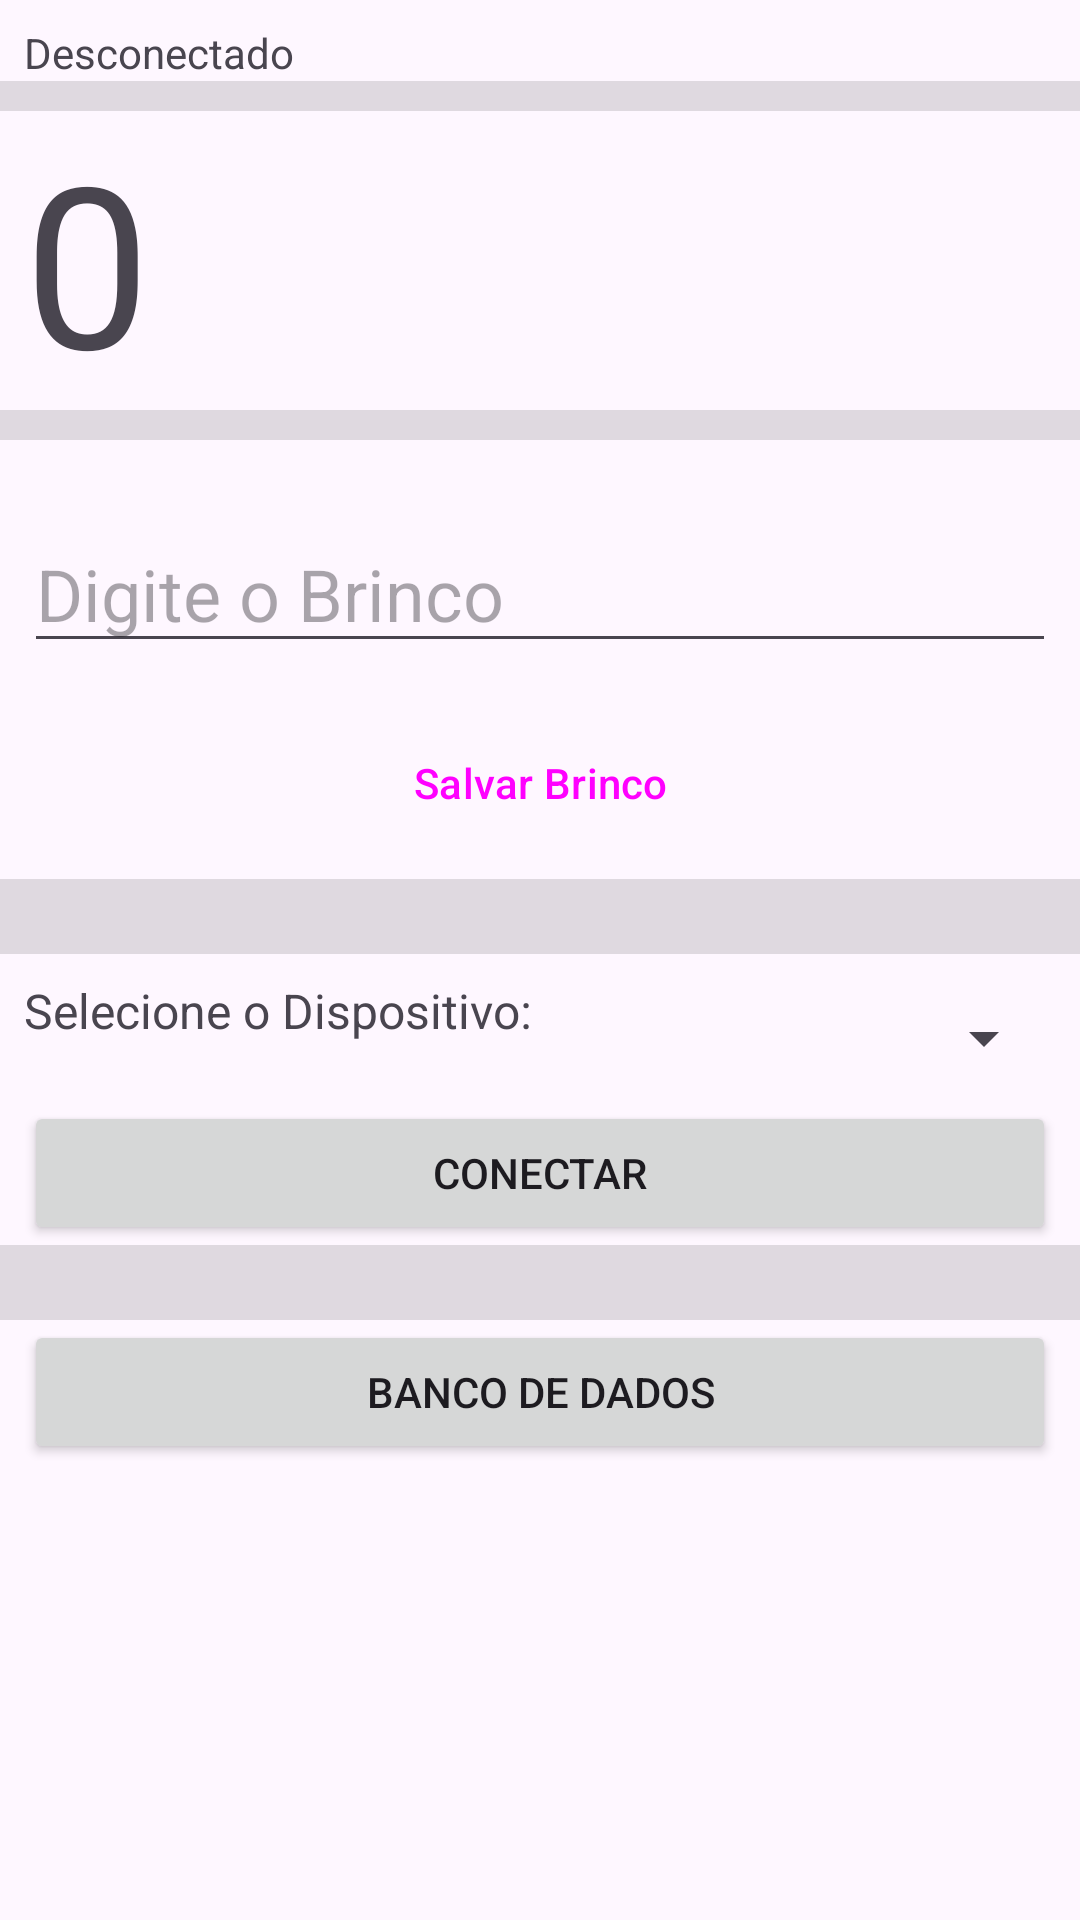

Produce the Android XML layout that renders to this screen, including the resource entries it uses.
<!-- AndroidManifest.xml: application theme Theme.C20bt07 -->
<!-- res/layout/activity_main.xml -->
<?xml version="1.0" encoding="utf-8"?>
<androidx.constraintlayout.widget.ConstraintLayout xmlns:android="http://schemas.android.com/apk/res/android"
    xmlns:app="http://schemas.android.com/apk/res-auto"
    xmlns:tools="http://schemas.android.com/tools"
    android:layout_width="match_parent"
    android:layout_height="match_parent"
    tools:context=".MainActivity">

    <LinearLayout
        android:id="@+id/linearLayout"
        android:layout_width="0dp"
        android:layout_height="wrap_content"
        android:layout_marginStart="8dp"
        android:layout_marginTop="8dp"
        android:layout_marginEnd="8dp"
        android:orientation="horizontal"
        app:layout_constraintEnd_toEndOf="parent"
        app:layout_constraintStart_toStartOf="parent"
        app:layout_constraintTop_toTopOf="parent">

    </LinearLayout>

    <LinearLayout
        android:id="@+id/linearLayout7"
        android:layout_width="0dp"
        android:layout_height="wrap_content"
        android:layout_marginStart="8dp"
        android:layout_marginEnd="8dp"
        android:orientation="horizontal"
        app:layout_constraintEnd_toEndOf="parent"
        app:layout_constraintStart_toStartOf="parent"
        app:layout_constraintTop_toBottomOf="@+id/linearLayout">

        <TextView
            android:id="@+id/textViewLog"
            android:layout_width="0dp"
            android:layout_height="wrap_content"
            android:layout_weight="1"
            android:text="Desconectado" />
    </LinearLayout>

    <LinearLayout
        android:id="@+id/linearLayout2"
        android:layout_width="0dp"
        android:layout_height="wrap_content"
        android:orientation="horizontal"
        app:layout_constraintEnd_toEndOf="parent"
        app:layout_constraintStart_toStartOf="parent"
        app:layout_constraintTop_toBottomOf="@+id/linearLayout7">

        <View
            android:id="@+id/divider"
            android:layout_width="match_parent"
            android:layout_height="10dp"
            android:layout_weight="1"
            android:background="?android:attr/listDivider" />
    </LinearLayout>

    <LinearLayout
        android:id="@+id/linearLayout3"
        android:layout_width="0dp"
        android:layout_height="wrap_content"
        android:layout_marginStart="8dp"
        android:layout_marginEnd="8dp"
        android:orientation="horizontal"
        app:layout_constraintEnd_toEndOf="parent"
        app:layout_constraintStart_toStartOf="parent"
        app:layout_constraintTop_toBottomOf="@+id/linearLayout2">

        <TextView
            android:id="@+id/textViewPesoBt"
            android:layout_width="wrap_content"
            android:layout_height="wrap_content"
            android:layout_weight="1"
            android:text="0"
            android:textAlignment="viewStart"
            android:textSize="75dp" />
    </LinearLayout>

    <LinearLayout
        android:id="@+id/linearLayout4"
        android:layout_width="0dp"
        android:layout_height="wrap_content"
        android:orientation="horizontal"
        app:layout_constraintEnd_toEndOf="parent"
        app:layout_constraintStart_toStartOf="parent"
        app:layout_constraintTop_toBottomOf="@+id/linearLayout3">

        <View
            android:id="@+id/divider2"
            android:layout_width="match_parent"
            android:layout_height="10dp"
            android:layout_weight="1"
            android:background="?android:attr/listDivider" />
    </LinearLayout>

    <LinearLayout
        android:id="@+id/linearLayout5"
        android:layout_width="0dp"
        android:layout_height="25dp"
        android:orientation="horizontal"
        app:layout_constraintEnd_toEndOf="parent"
        app:layout_constraintStart_toStartOf="parent"
        app:layout_constraintTop_toBottomOf="@+id/linearLayout4"></LinearLayout>

    <LinearLayout
        android:id="@+id/linearLayout8"
        android:layout_width="0dp"
        android:layout_height="wrap_content"
        android:layout_marginStart="8dp"
        android:layout_marginEnd="8dp"
        android:orientation="horizontal"
        app:layout_constraintEnd_toEndOf="parent"
        app:layout_constraintStart_toStartOf="parent"
        app:layout_constraintTop_toBottomOf="@+id/linearLayout5">

        <EditText
            android:id="@+id/editTextBrinco"
            android:layout_width="wrap_content"
            android:layout_height="wrap_content"
            android:layout_weight="1"
            android:ems="10"
            android:hint="Digite o Brinco"
            android:inputType="text"
            android:textSize="24dp" />
    </LinearLayout>

    <LinearLayout
        android:id="@+id/linearLayout6"
        android:layout_width="0dp"
        android:layout_height="15dp"
        android:orientation="horizontal"
        app:layout_constraintEnd_toEndOf="parent"
        app:layout_constraintStart_toStartOf="parent"
        app:layout_constraintTop_toBottomOf="@+id/linearLayout8"></LinearLayout>

    <LinearLayout
        android:id="@+id/linearLayout9"
        android:layout_width="0dp"
        android:layout_height="wrap_content"
        android:layout_marginStart="8dp"
        android:layout_marginTop="1dp"
        android:layout_marginEnd="8dp"
        android:orientation="horizontal"
        app:layout_constraintEnd_toEndOf="parent"
        app:layout_constraintStart_toStartOf="parent"
        app:layout_constraintTop_toBottomOf="@+id/linearLayout6">

        <Button
            android:id="@+id/buttonSalvarBrinco"
            style="@style/Widget.Material3.Button"
            android:layout_width="match_parent"
            android:layout_height="wrap_content"
            android:layout_weight="1"
            android:text="Salvar Brinco" />
    </LinearLayout>

    <LinearLayout
        android:id="@+id/linearLayout10"
        android:layout_width="0dp"
        android:layout_height="wrap_content"
        android:layout_marginTop="8dp"
        android:orientation="horizontal"
        app:layout_constraintEnd_toEndOf="parent"
        app:layout_constraintStart_toStartOf="parent"
        app:layout_constraintTop_toBottomOf="@+id/linearLayout9">

        <View
            android:id="@+id/divider3"
            android:layout_width="match_parent"
            android:layout_height="25dp"
            android:layout_weight="1"
            android:background="?android:attr/listDivider" />
    </LinearLayout>

    <LinearLayout
        android:id="@+id/linearLayout11"
        android:layout_width="0dp"
        android:layout_height="wrap_content"
        android:layout_marginStart="8dp"
        android:layout_marginTop="8dp"
        android:layout_marginEnd="8dp"
        android:orientation="horizontal"
        app:layout_constraintEnd_toEndOf="parent"
        app:layout_constraintStart_toStartOf="parent"
        app:layout_constraintTop_toBottomOf="@+id/linearLayout10">

        <TextView
            android:id="@+id/textView"
            android:layout_width="wrap_content"
            android:layout_height="wrap_content"
            android:text="Selecione o Dispositivo:"
            android:textSize="16dp" />

        <Spinner
            android:id="@+id/spinnerBt"
            android:layout_width="match_parent"
            android:layout_height="40dp"
            app:layout_constraintStart_toStartOf="parent"
            app:layout_constraintTop_toTopOf="parent" />
    </LinearLayout>

    <LinearLayout
        android:id="@+id/linearLayout12"
        android:layout_width="0dp"
        android:layout_height="wrap_content"
        android:layout_marginStart="8dp"
        android:layout_marginTop="1dp"
        android:layout_marginEnd="8dp"
        android:orientation="horizontal"
        app:layout_constraintEnd_toEndOf="parent"
        app:layout_constraintStart_toStartOf="parent"
        app:layout_constraintTop_toBottomOf="@+id/linearLayout11">

        <Button
            android:id="@+id/buttonConectarBt"
            android:layout_width="wrap_content"
            android:layout_height="wrap_content"
            android:layout_weight="1"
            android:text="Conectar" />
    </LinearLayout>

    <LinearLayout
        android:id="@+id/linearLayout13"
        android:layout_width="wrap_content"
        android:layout_height="0dp"
        android:layout_marginStart="8dp"
        android:layout_marginEnd="8dp"
        android:orientation="horizontal"
        app:layout_constraintEnd_toEndOf="parent"
        app:layout_constraintStart_toStartOf="parent"
        app:layout_constraintTop_toBottomOf="@+id/linearLayout12">

        <View
            android:id="@+id/divider4"
            android:layout_width="match_parent"
            android:layout_height="25dp"
            android:layout_weight="1"
            android:background="?android:attr/listDivider" />
    </LinearLayout>

    <LinearLayout
        android:layout_width="0dp"
        android:layout_height="wrap_content"
        android:layout_marginStart="8dp"
        android:layout_marginEnd="8dp"
        android:orientation="horizontal"
        app:layout_constraintEnd_toEndOf="parent"
        app:layout_constraintStart_toStartOf="parent"
        app:layout_constraintTop_toBottomOf="@+id/linearLayout13">

        <Button
            android:id="@+id/buttonEntrarPesquisa"
            android:layout_width="wrap_content"
            android:layout_height="wrap_content"
            android:layout_weight="1"
            android:text="Banco de Dados" />
    </LinearLayout>

</androidx.constraintlayout.widget.ConstraintLayout>
<!-- resources referenced by this layout -->
<resources>
  <style name="Theme.C20bt07" parent="Base.Theme.C20bt07" />
  <style name="Base.Theme.C20bt07" parent="Theme.Material3.DayNight.NoActionBar">
          
          
      </style>
</resources>
